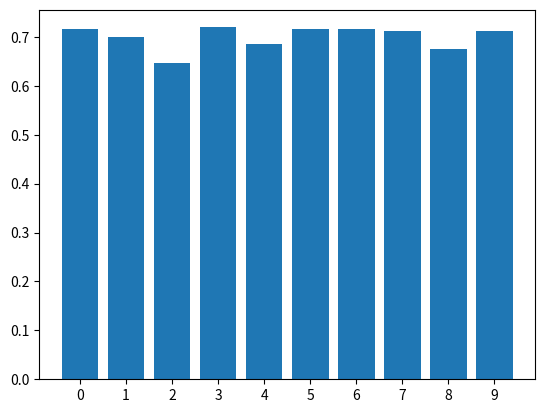

This chart was generated by the following Python code:
from typing import Coroutine
import matplotlib.pyplot as plt
from itertools import combinations, permutations
import random

from matplotlib.pyplot import plot

num = [0, 1, 2, 3, 4, 5, 6, 7, 8, 9]
# compute combinations of two balls
comb = list(combinations(num, 2))

# compute the times that every possible steps will appear
flag = [0]*10
for i in comb :
    flag[(i[0]+i[1])%10] = flag[(i[0]+i[1])%10]+1

# creat the table
table = list()
index = 0
for i in flag :
    for j in range(i) :
        table.append(index)
    index = index+1
circle = [-1, 5, 9, 7, 1, 4, -1, 6, 0, 3, 8, 2]

win = [0]*10
# start to walk
for times in range(1000000) :
    circle = [-1, 5, 9, 7, 1, 4, -1, 6, 0, 3, 8, 2]
    now = 0
    while True :
        step = random.randint(0, 44)
        step = table[step]
        for i in range(step):
            now = now+1
            if now>=len(circle) :
                now = 0
        if circle[now] != -1 :
            win[circle[now]] = win[circle[now]]+1
            circle.remove(circle[now])
            now = now-1
        if(len(circle) == 5) :
            break
    

for i in range(10) :
    win[i] = win[i]/1000000
plt.xticks(range(10))
plt.bar(range(10), win)
plt.show()
print(win)



